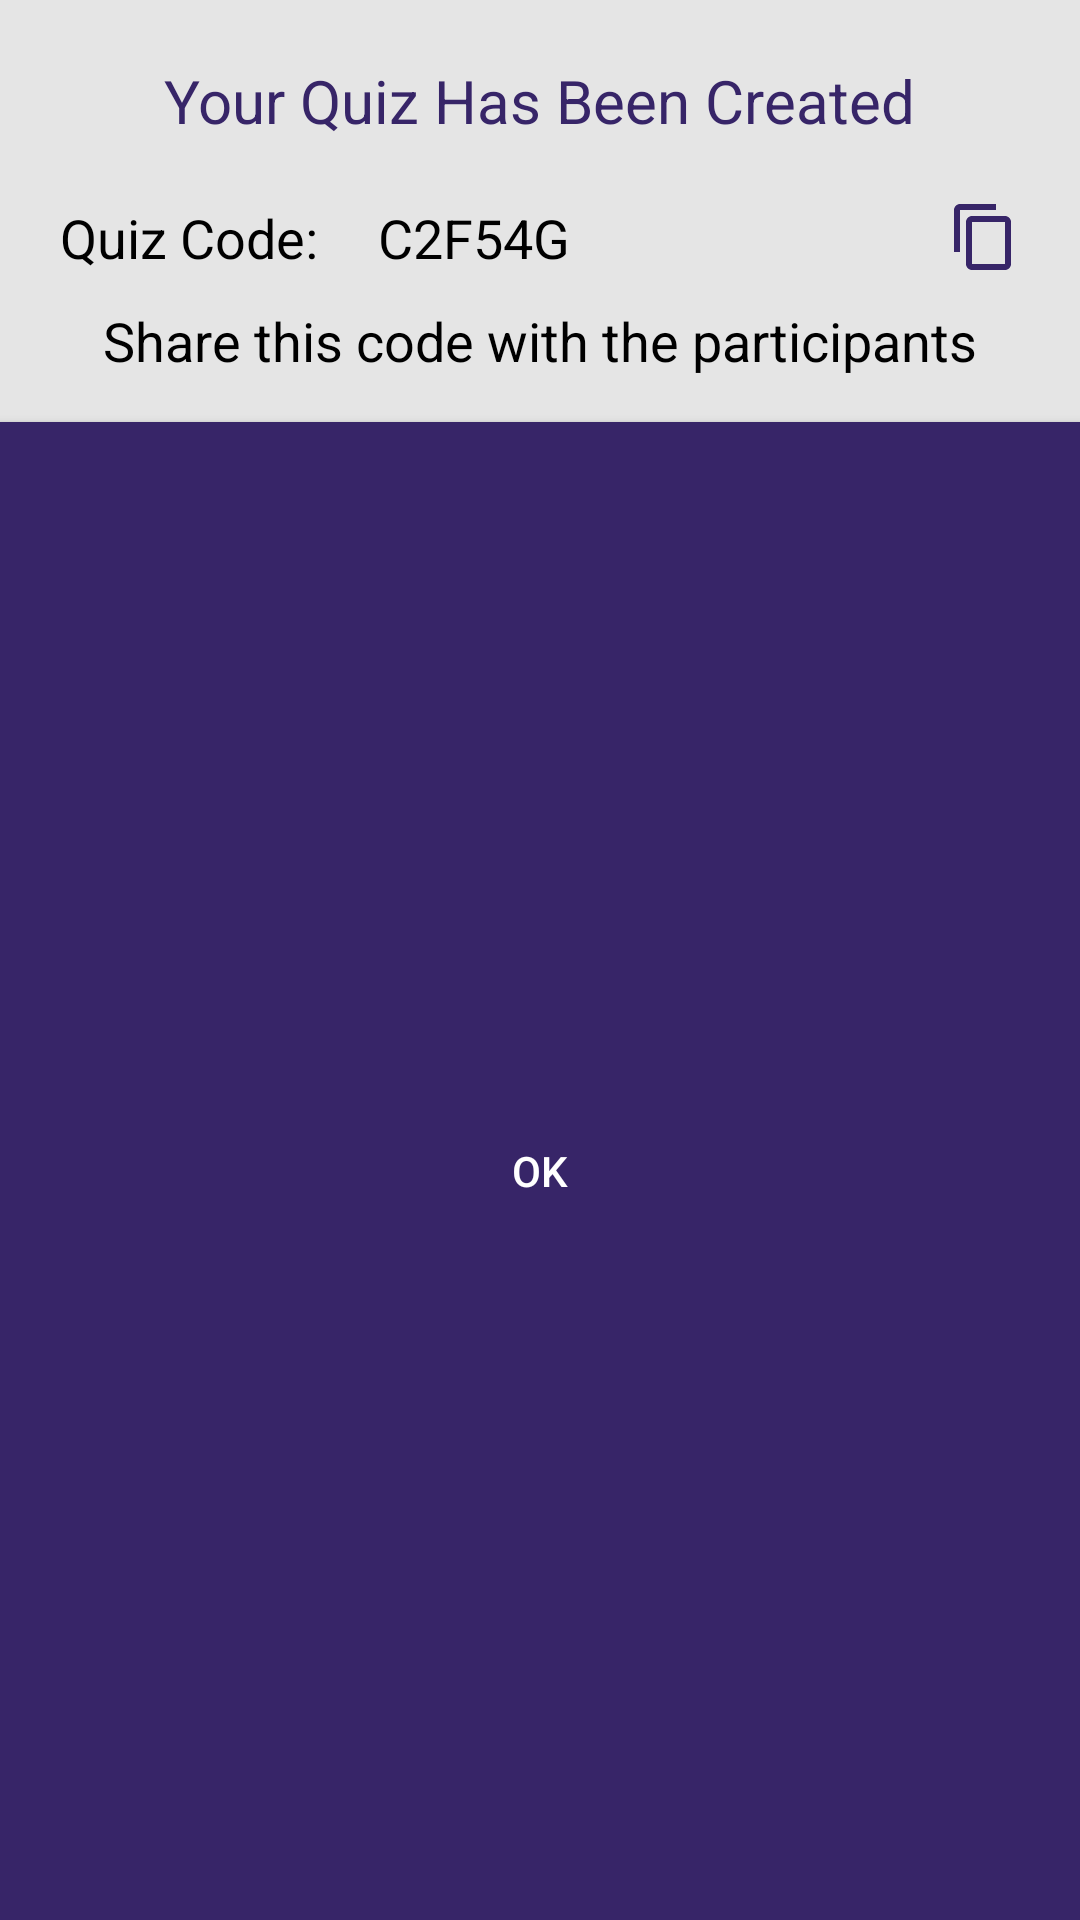

Here is an Android app screen rendered from its layout file. Give the layout XML and the strings, colors and styles it references.
<!-- AndroidManifest.xml: application theme Theme.QuizItUp -->
<!-- res/layout/q_created_dialog.xml -->
<?xml version="1.0" encoding="utf-8"?>
<LinearLayout xmlns:android="http://schemas.android.com/apk/res/android"
    android:layout_width="match_parent"
    android:layout_height="wrap_content"
    android:gravity="center_horizontal"
    android:orientation="vertical"
    >

    <LinearLayout
        android:layout_width="match_parent"
        android:layout_height="wrap_content"
        android:background="@color/smoke_white"
        android:orientation="vertical"
        android:paddingHorizontal="20dp">

        <TextView
            android:layout_width="wrap_content"
            android:layout_height="wrap_content"
            android:layout_gravity="center_horizontal"
            android:layout_marginTop="20dp"
            android:text="Your Quiz Has Been Created"
            android:textColor="@color/purple"
            android:textSize="20sp" />

        <RelativeLayout
            android:layout_width="wrap_content"
            android:layout_height="wrap_content"
            android:layout_marginTop="20dp"
            android:scrollbars="horizontal"
            android:layout_gravity="center"
            android:gravity="center">

            <TextView
                android:id="@+id/tx1"
                android:layout_width="wrap_content"
                android:layout_height="wrap_content"
                android:text="Quiz Code:"
                android:layout_alignParentStart="true"
                android:textColor="@color/black"
                android:textSize="18sp" />

            <TextView
                android:id="@+id/codeTxt"
                android:layout_width="wrap_content"
                android:layout_height="wrap_content"
                android:layout_marginStart="20dp"
                android:text="C2F54G"
                android:layout_toEndOf="@+id/tx1"
                android:layout_toStartOf="@+id/clipboard_btn"
                android:textColor="@color/black"
                android:textSize="18sp" />

            <ImageButton
                android:id="@+id/clipboard_btn"
                android:layout_width="wrap_content"
                android:layout_height="wrap_content"
                android:layout_marginStart="10dp"
                android:layout_alignParentEnd="true"
                android:background="@color/smoke_white"
                android:src="@drawable/ic_copy" />

        </RelativeLayout>

        <TextView
            android:layout_width="wrap_content"
            android:layout_height="wrap_content"
            android:layout_gravity="center_horizontal"
            android:layout_marginTop="10dp"
            android:layout_marginBottom="15dp"
            android:textColor="@color/black"
            android:text="Share this code with the participants"
            android:textSize="18sp" />
    </LinearLayout>

    <androidx.appcompat.widget.AppCompatButton
        android:id="@+id/done_dialog"
        android:layout_width="match_parent"
        android:layout_height="match_parent"
        android:text="Ok"
        android:background="@color/purple"
        android:textColor="@color/white"
        android:backgroundTint="@color/purple"
        />
</LinearLayout>
<!-- resources referenced by this layout -->
<resources>
  <color name="black">#FF000000</color>
  <color name="purple">#372568</color>
  <color name="smoke_white">#E5E5E5</color>
  <color name="white">#FFFFFFFF</color>
  <!-- drawable ic_copy (drawable) -->
  <vector android:height="24dp" android:tint="#372568"
      android:viewportHeight="24" android:viewportWidth="24"
      android:width="24dp" xmlns:android="http://schemas.android.com/apk/res/android">
      <path android:fillColor="@android:color/white" android:pathData="M16,1L4,1c-1.1,0 -2,0.9 -2,2v14h2L4,3h12L16,1zM19,5L8,5c-1.1,0 -2,0.9 -2,2v14c0,1.1 0.9,2 2,2h11c1.1,0 2,-0.9 2,-2L21,7c0,-1.1 -0.9,-2 -2,-2zM19,21L8,21L8,7h11v14z"/>
  </vector>
  <style name="Theme.QuizItUp" parent="Theme.MaterialComponents.DayNight.DarkActionBar">
          
          <item name="colorPrimary">@color/purple</item>
          <item name="colorPrimaryVariant">@color/purple_dark</item>
          <item name="colorOnPrimary">@color/smoke_white</item>
          
          <item name="colorSecondary">@color/smoke_white</item>
          <item name="colorSecondaryVariant">@color/smoke_white</item>
          <item name="colorOnSecondary">@color/black</item>
          <item name="android:colorBackground">@color/smoke_white</item>
          
          <item name="android:statusBarColor" tools:targetApi="l">?attr/colorPrimaryVariant</item>
          
      </style>
  <color name="purple_dark">#2B1D51</color>
</resources>
